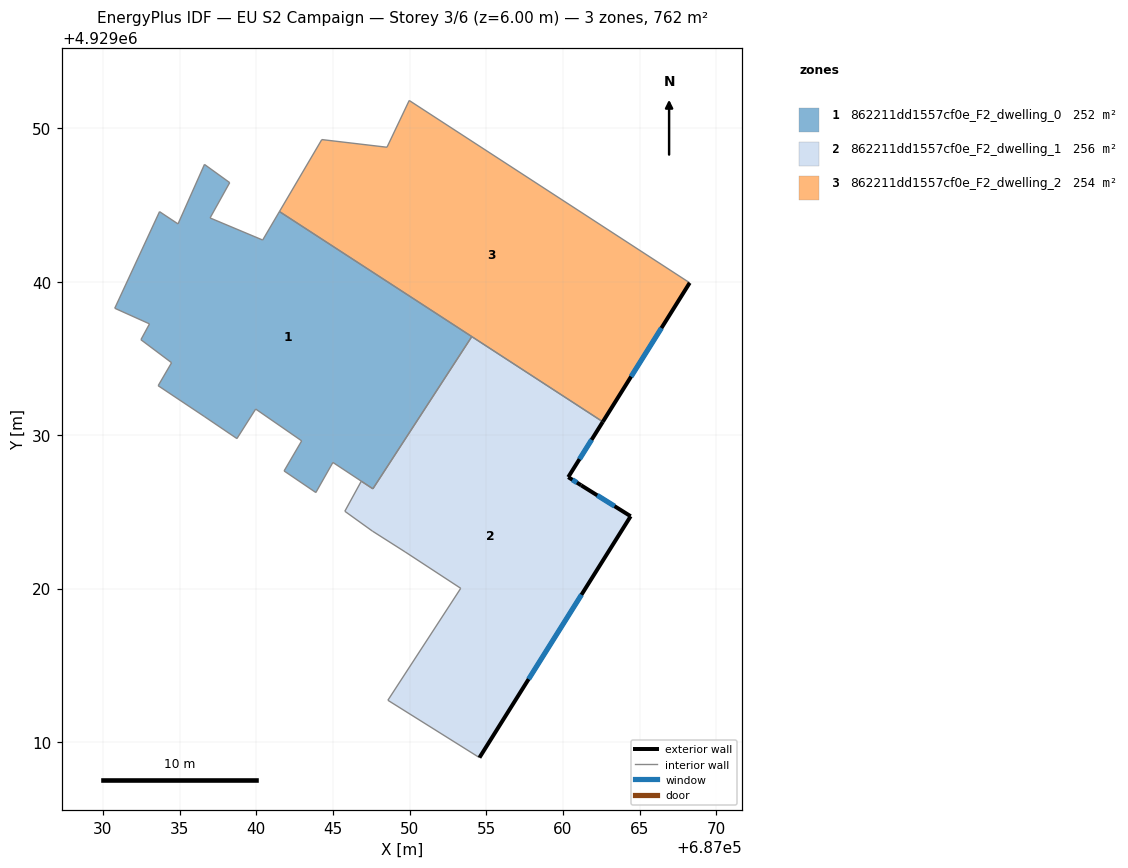
=== STOREY PLAN SPEC (per zone: floor XY polygon, exterior-wall plan segments, windows/doors) ===
zone 1: 862211dd1557cf0e_F2_dwelling_0  (252.1 m²)
  floor: (687054.06, 4929036.43) (687047.61, 4929026.51) (687045.00, 4929028.22) (687043.89, 4929026.26) (687041.82, 4929027.67) (687042.97, 4929029.63) (687039.97, 4929031.71) (687038.74, 4929029.78) (687036.61, 4929031.23) (687033.61, 4929033.23) (687034.48, 4929034.73) (687032.48, 4929036.23) (687033.04, 4929037.26) (687030.78, 4929038.28) (687033.70, 4929044.58) (687034.90, 4929043.78) (687036.63, 4929047.66) (687038.27, 4929046.47) (687036.99, 4929044.17) (687040.42, 4929042.73) (687041.52, 4929044.58)
  interior walls: 22
zone 2: 862211dd1557cf0e_F2_dwelling_1  (255.7 m²)
  floor: (687062.60, 4929030.88) (687060.35, 4929027.27) (687061.19, 4929026.74) (687064.42, 4929024.72) (687054.56, 4929008.98) (687048.59, 4929012.72) (687053.34, 4929020.02) (687049.72, 4929022.39) (687047.58, 4929023.75) (687045.78, 4929025.04) (687046.85, 4929027.00) (687047.61, 4929026.51) (687054.06, 4929036.43)
  exterior wall: (687060.35, 4929027.27) – (687062.60, 4929030.88)  [4.3 m]
    window: (687061.08, 4929028.44) – (687061.87, 4929029.70)  [1.6 m²]
  exterior wall: (687061.19, 4929026.74) – (687060.35, 4929027.27)  [1.0 m]
    window: (687060.91, 4929026.91) – (687060.62, 4929027.09)  [0.4 m²]
  exterior wall: (687064.42, 4929024.72) – (687061.19, 4929026.74)  [3.8 m]
    window: (687063.37, 4929025.37) – (687062.24, 4929026.08)  [1.4 m²]
  exterior wall: (687054.56, 4929008.98) – (687064.42, 4929024.72)  [18.6 m]
    window: (687057.76, 4929014.10) – (687061.21, 4929019.60)  [6.8 m²]
  interior walls: 9
zone 3: 862211dd1557cf0e_F2_dwelling_2  (253.9 m²)
  floor: (687068.27, 4929039.94) (687062.60, 4929030.88) (687041.52, 4929044.58) (687044.28, 4929049.28) (687048.53, 4929048.78) (687049.98, 4929051.83)
  exterior wall: (687062.60, 4929030.88) – (687068.27, 4929039.94)  [10.7 m]
    window: (687064.44, 4929033.82) – (687066.42, 4929036.99)  [3.9 m²]
  interior walls: 6

=== DERIVED (storey summary) ===
Building: EU S2 Campaign
Storey: 3 of 6  (floor level z = 6.00 m)
Storey gross floor area: 761.8 m²
Zones on this storey: 3
  - 862211dd1557cf0e_F2_dwelling_0: floor 252.1 m²
  - 862211dd1557cf0e_F2_dwelling_1: floor 255.7 m²; exterior wall 27.6 m (82.9 m²); 4 window(s) 10.1 m²; WWR 12.2%
  - 862211dd1557cf0e_F2_dwelling_2: floor 253.9 m²; exterior wall 10.7 m (32.1 m²); 1 window(s) 3.9 m²; WWR 12.2%
Zone adjacency (shared interzone walls):
  - 862211dd1557cf0e_F2_dwelling_0 ↔ 862211dd1557cf0e_F2_dwelling_1
  - 862211dd1557cf0e_F2_dwelling_0 ↔ 862211dd1557cf0e_F2_dwelling_2
  - 862211dd1557cf0e_F2_dwelling_1 ↔ 862211dd1557cf0e_F2_dwelling_2